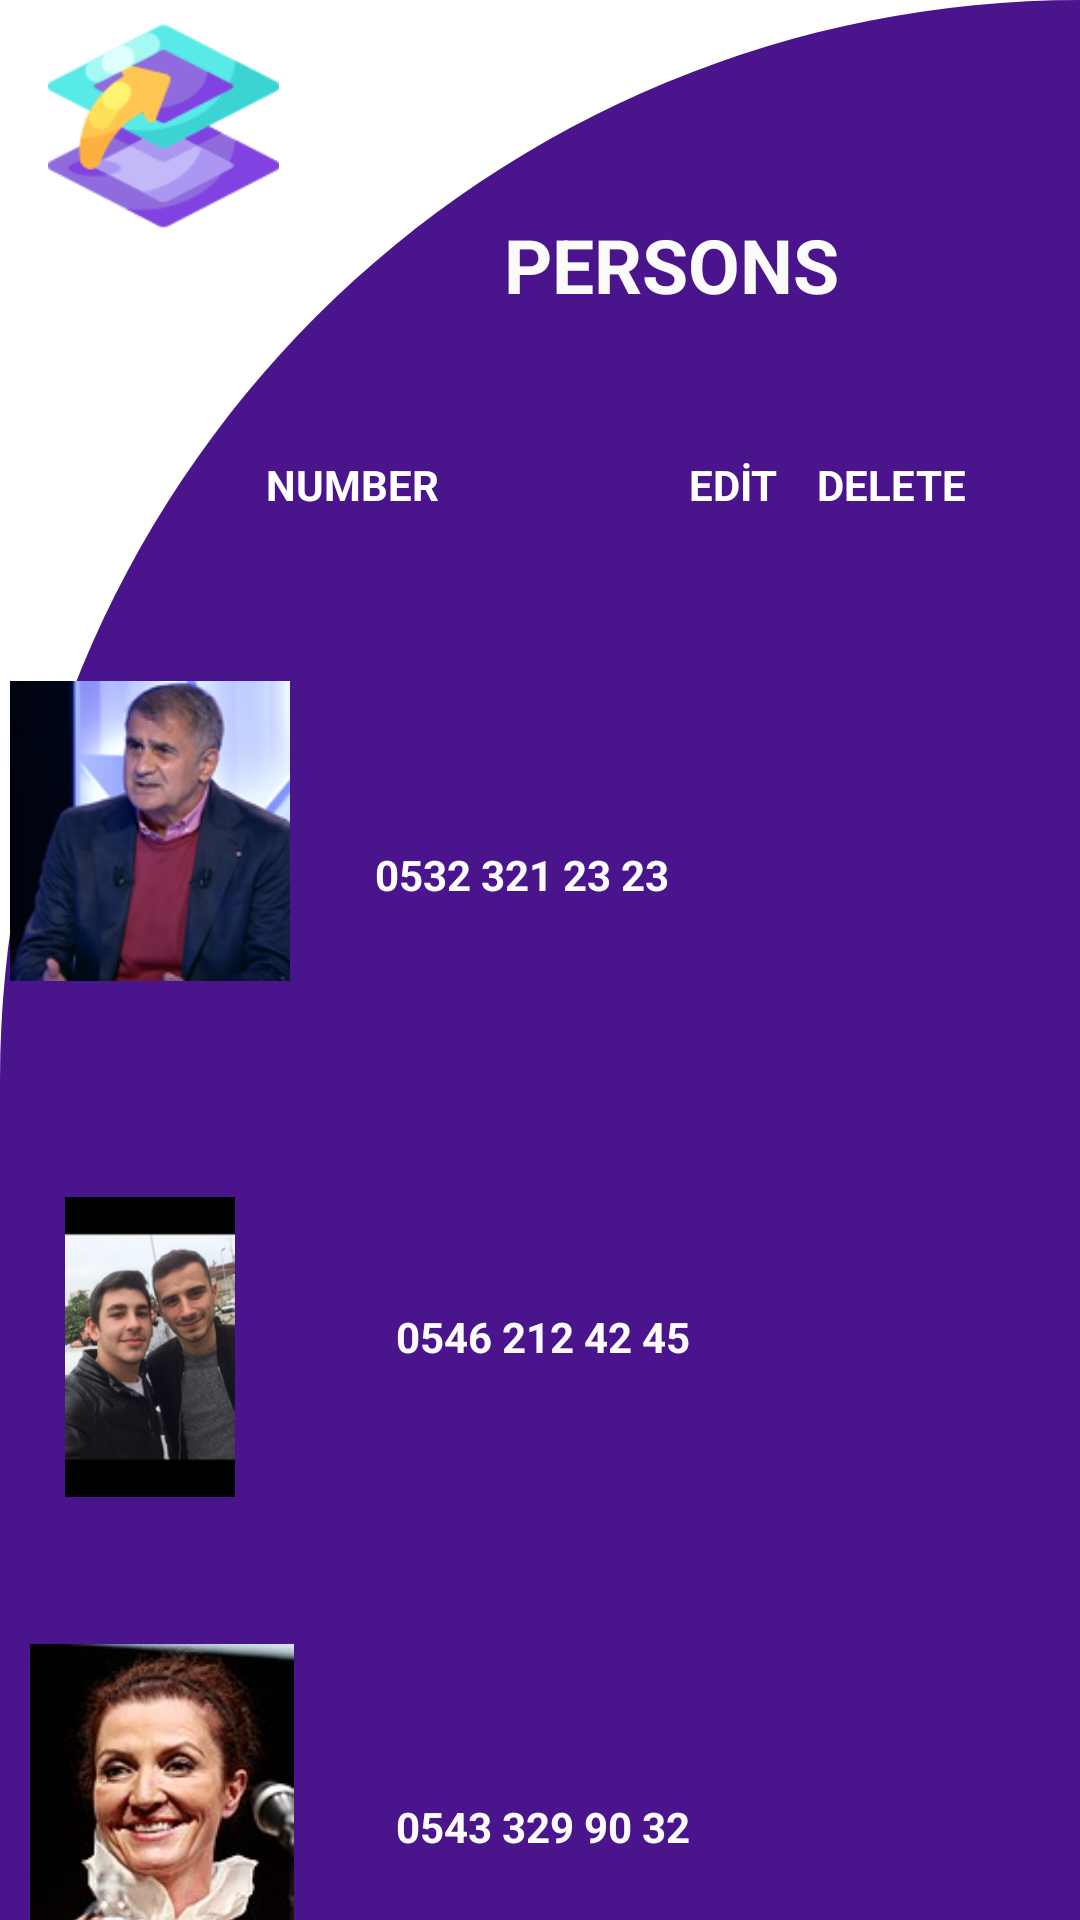

The Android layout XML behind this screen, and the referenced resources:
<!-- AndroidManifest.xml: application theme Theme.MyProje -->
<!-- res/layout/activity_number.xml -->
<?xml version="1.0" encoding="utf-8"?>
<androidx.constraintlayout.widget.ConstraintLayout xmlns:android="http://schemas.android.com/apk/res/android"
    xmlns:app="http://schemas.android.com/apk/res-auto"
    xmlns:tools="http://schemas.android.com/tools"
    android:layout_width="match_parent"
    android:layout_height="match_parent"
    android:background="@drawable/background">


    <ImageView
        android:id="@+id/haberlerDelete1"
        android:layout_width="30dp"
        android:layout_height="30dp"
        android:layout_marginTop="148dp"
        android:layout_marginEnd="12dp"
        app:layout_constraintEnd_toEndOf="parent"
        app:layout_constraintTop_toTopOf="@id/haberlerDelete"
        app:srcCompat="@drawable/baseline_delete_24" />

    <ImageView
        android:id="@+id/haberlerDelete2"
        android:layout_width="30dp"
        android:layout_height="30dp"
        android:layout_marginTop="140dp"
        android:layout_marginEnd="12dp"
        app:layout_constraintEnd_toEndOf="parent"
        app:layout_constraintTop_toTopOf="@id/haberlerDelete1"
        app:srcCompat="@drawable/baseline_delete_24" />

    <TextView
        android:id="@+id/haberlerHeader"
        android:layout_width="wrap_content"
        android:layout_height="wrap_content"
        android:layout_marginStart="168dp"
        android:layout_marginBottom="32dp"
        android:text="PERSONS"
        android:textColor="#FBFBFB"
        android:textSize="25sp"
        android:textStyle="bold"
        app:layout_constraintBottom_toTopOf="@+id/haberlerReplicaToolbar"
        app:layout_constraintStart_toStartOf="parent"
        app:layout_constraintTop_toTopOf="parent"
        app:layout_constraintVertical_bias="0.827" />

    <TextView
        android:id="@+id/haberlerReplicaToolbar"
        android:layout_width="410dp"
        android:layout_height="35dp"
        android:layout_marginTop="152dp"
        android:backgroundTint="#F44336"
        android:text="PERS                        NUMBER                         EDİT    DELETE"
        android:textColor="@color/white"
        android:textStyle="bold"
        app:layout_constraintEnd_toEndOf="parent"
        app:layout_constraintHorizontal_bias="0.529"
        app:layout_constraintStart_toStartOf="parent"
        app:layout_constraintTop_toTopOf="parent" />

    <TextView
        android:id="@+id/haberlerText"
        android:layout_width="110dp"
        android:layout_height="50dp"
        android:text="0532 321 23 23"
        app:layout_constraintTop_toTopOf="@id/haberlerReplicaToolbar"
        app:layout_constraintStart_toStartOf="parent"
        android:layout_marginLeft="125dp"
        android:layout_marginTop="130dp"
        android:textColor="#FBFBFB"
        android:textSize="14sp"
        android:textStyle="bold"
        tools:layout_editor_absoluteX="132dp"
        tools:layout_editor_absoluteY="327dp" />

    <TextView
        android:id="@+id/haberlerText1"
        android:layout_width="105dp"
        android:layout_height="61dp"
        android:layout_marginStart="132dp"
        android:layout_marginTop="436dp"
        android:text="0546 212 42 45"
        android:textColor="#FBFBFB"
        android:textSize="14sp"
        android:textStyle="bold"
        app:layout_constraintStart_toStartOf="parent"
        app:layout_constraintTop_toTopOf="parent"
        tools:ignore="UnknownId" />

    <TextView
        android:id="@+id/haberlerText2"
        android:layout_width="125dp"
        android:layout_height="58dp"
        android:layout_marginStart="132dp"
        android:layout_marginTop="600dp"
        android:text="0543 329 90 32"
        android:textColor="#FBFBFB"
        android:textSize="14sp"
        android:textStyle="bold"
        app:layout_constraintBottom_toBottomOf="parent"
        app:layout_constraintStart_toStartOf="parent"
        app:layout_constraintTop_toTopOf="parent"
        app:layout_constraintVertical_bias="0.039" />

    <ImageView
        android:id="@+id/haberlerImage"
        android:layout_width="100dp"
        android:layout_height="100dp"
        android:layout_marginTop="40dp"
        android:contentDescription="Haberler sayfasi image view"
        android:onClick="haber_button4"
        app:layout_constraintBaseline_toTopOf="parent"
        app:layout_constraintStart_toStartOf="parent"
        app:layout_constraintTop_toBottomOf="@+id/haberlerReplicaToolbar"
        app:srcCompat="@drawable/senol" />

    <ImageView
        android:id="@+id/haberlerImage1"
        android:layout_width="100dp"
        android:layout_height="100dp"
        android:layout_marginTop="72dp"
        android:contentDescription="Haberler sayfasi image view1"
        android:onClick="haber_button5"

        app:layout_constraintStart_toStartOf="parent"
        app:layout_constraintTop_toBottomOf="@+id/haberlerImage"
        app:srcCompat="@drawable/kardes" />

    <ImageView
        android:id="@+id/haberlerImage2"
        android:layout_width="100dp"
        android:layout_height="100dp"
        android:layout_marginStart="4dp"
        android:layout_marginTop="548dp"
        android:contentDescription="Haberler sayfasi image vivew2"
        app:layout_constraintStart_toStartOf="parent"
        app:layout_constraintTop_toTopOf="parent"
        app:srcCompat="@drawable/mom" />

    <ImageView
        android:id="@+id/haberlerAdminImage"
        android:layout_width="77dp"
        android:layout_height="84dp"
        android:layout_marginStart="16dp"
        android:layout_marginTop="28dp"
        app:layout_constraintBaseline_toTopOf="@id/haberlerDelete"
        app:layout_constraintStart_toStartOf="parent"
        app:layout_constraintTop_toTopOf="parent"
        app:srcCompat="@drawable/logo" />

    <ImageView
        android:id="@+id/haberlerDelete"
        android:layout_width="30dp"
        android:layout_height="30dp"
        android:layout_marginTop="300dp"
        android:layout_marginEnd="16dp"
        app:layout_constraintEnd_toEndOf="parent"
        app:layout_constraintTop_toTopOf="parent"
        app:srcCompat="@drawable/baseline_delete_24" />

    <ImageView
        android:id="@+id/haberlerEdit2"
        android:layout_width="30dp"
        android:layout_height="30dp"
        android:layout_marginStart="48dp"
        android:layout_marginTop="140dp"
        app:layout_constraintStart_toEndOf="@+id/haberlerText2"
        app:layout_constraintTop_toTopOf="@id/haberlerEdit1"
        app:srcCompat="@drawable/baseline_edit_24" />

    <ImageView
        android:id="@+id/haberlerEdit1"
        android:layout_width="30dp"
        android:layout_height="30dp"
        android:layout_marginStart="64dp"
        android:layout_marginTop="148dp"
        app:layout_constraintStart_toEndOf="@+id/haberlerText1"
        app:layout_constraintTop_toTopOf="@id/haberlerEdit"
        app:srcCompat="@drawable/baseline_edit_24" />

    <ImageView
        android:id="@+id/haberlerEdit"
        android:layout_width="30dp"
        android:layout_height="30dp"
        android:layout_marginStart="68dp"
        android:layout_marginTop="300dp"
        app:layout_constraintStart_toEndOf="@+id/haberlerText"
        app:layout_constraintTop_toTopOf="parent"
        app:srcCompat="@drawable/baseline_edit_24" />


</androidx.constraintlayout.widget.ConstraintLayout>
<!-- resources referenced by this layout -->
<resources>
  <color name="white">#FFFFFFFF</color>
  <!-- drawable background (drawable) -->
  <?xml version="1.0" encoding="utf-8"?>
  <shape xmlns:android="http://schemas.android.com/apk/res/android"
      android:shape="rectangle">
      <solid android:color="@color/colorPurple"/>
  
      <corners
          android:topLeftRadius="400dp"
          android:topRightRadius="0dp"
          />
  
  </shape>
  <!-- drawable kardes: png bitmap (drawable, 37753 bytes) -->
  <!-- drawable logo: png bitmap (drawable, 8525 bytes) -->
  <!-- drawable mom: jpg bitmap (drawable, 7260 bytes) -->
  <!-- drawable senol: png bitmap (drawable, 24856 bytes) -->
  <style name="Theme.MyProje" parent="Theme.MaterialComponents.DayNight.NoActionBar">
          
          <item name="colorPrimary">@color/lavender</item>
          <item name="colorPrimaryVariant">@color/purple_700</item>
          <item name="colorOnPrimary">@color/white</item>
          
          <item name="colorSecondary">@color/teal_200</item>
          <item name="colorSecondaryVariant">@color/teal_700</item>
          <item name="colorOnSecondary">@color/black</item>
          
          <item name="android:statusBarColor">?attr/colorPrimaryVariant</item>
          
      </style>
  <color name="colorPurple">#4a148c</color>
  <color name="lavender">#8692f7</color>
  <color name="purple_700">#FF3700B3</color>
  <color name="teal_200">#FF03DAC5</color>
  <color name="teal_700">#FF018786</color>
  <color name="black">#FF000000</color>
</resources>
